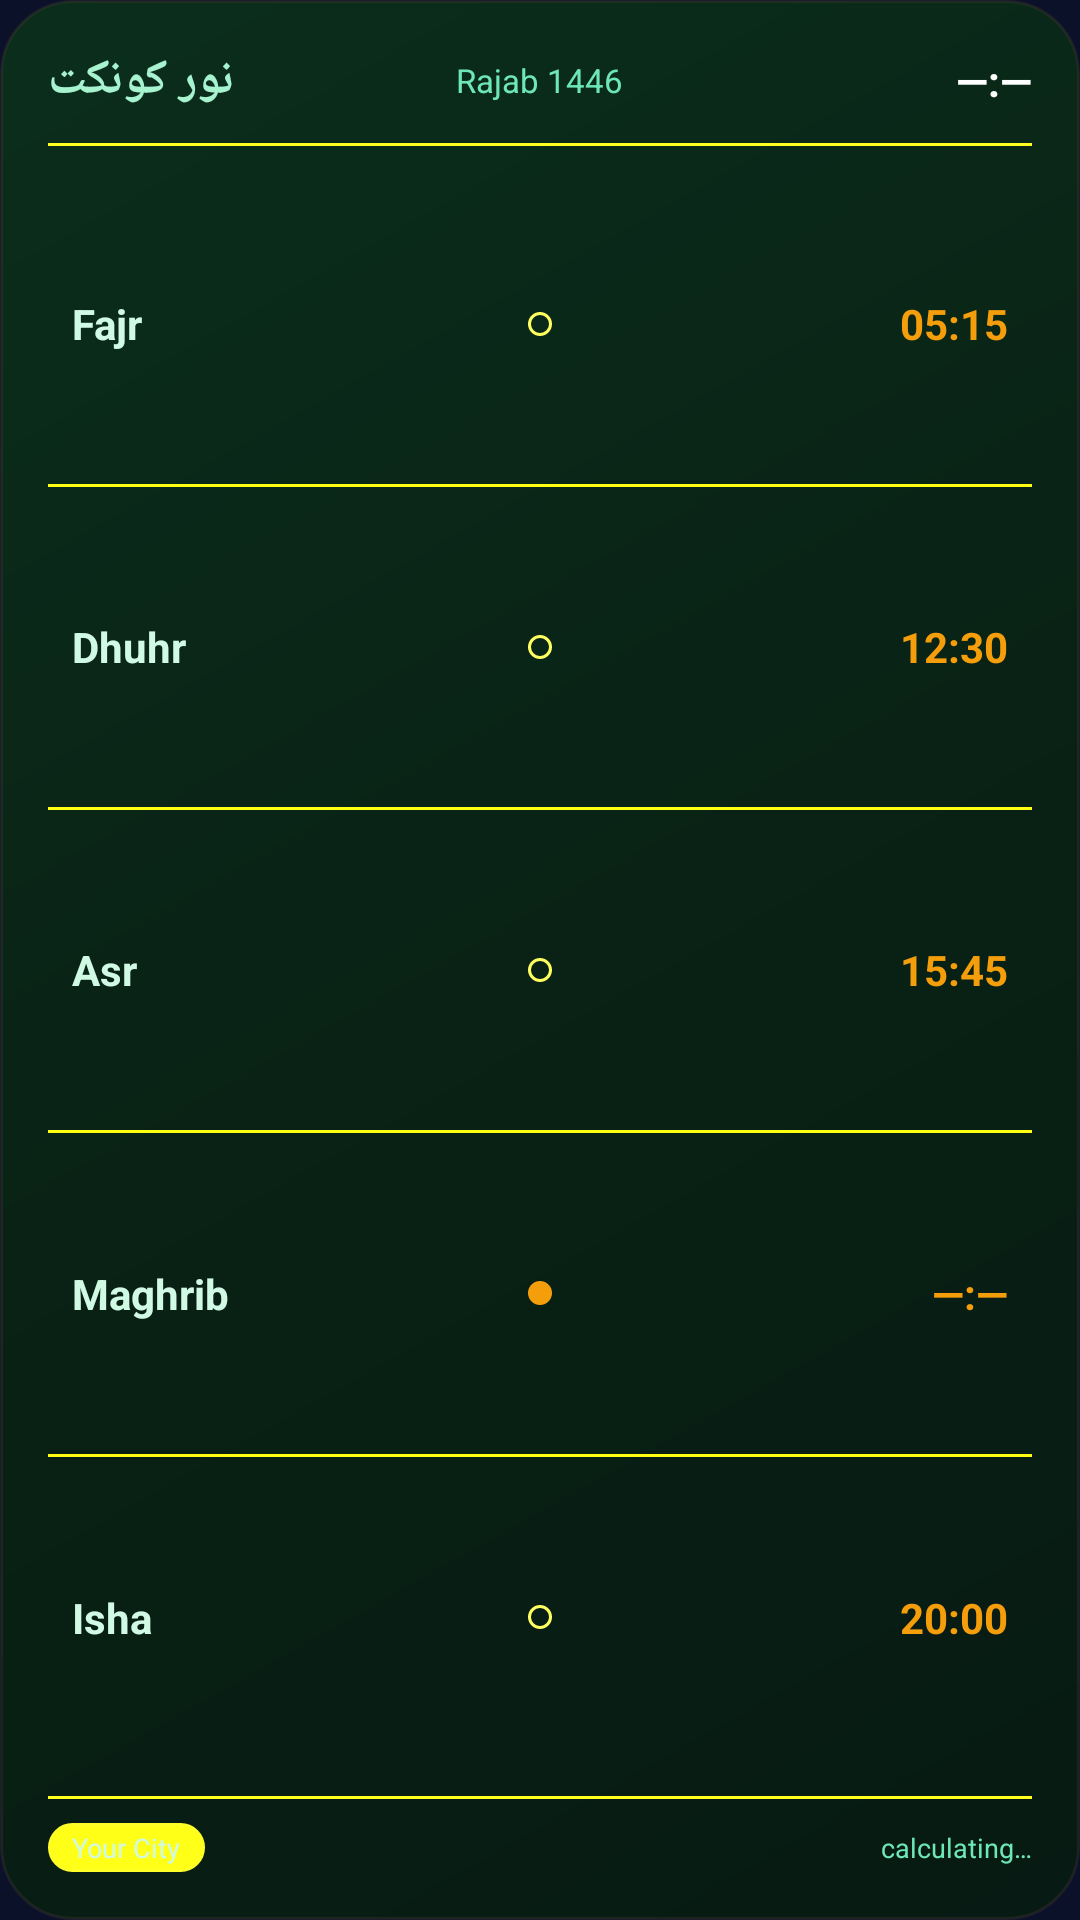

Android layout source for this screen:
<!-- AndroidManifest.xml: application theme AppTheme -->
<!-- res/layout/prayer_widget_large.xml -->
<?xml version="1.0" encoding="utf-8"?>
<LinearLayout xmlns:android="http://schemas.android.com/apk/res/android"
    android:layout_width="match_parent"
    android:layout_height="match_parent"
    android:background="@drawable/widget_background_large"
    android:orientation="vertical"
    android:padding="16dp">

    
    <RelativeLayout
        android:id="@+id/widget_header"
        android:layout_width="match_parent"
        android:layout_height="wrap_content"
        android:layout_marginBottom="10dp">

        
        <TextView
            android:layout_width="wrap_content"
            android:layout_height="wrap_content"
            android:layout_alignParentStart="true"
            android:layout_centerVertical="true"
            android:text="نور كونكت"
            android:textColor="#A7F3D0"
            android:textSize="16sp"
            android:textStyle="bold" />

        
        <TextView
            android:id="@+id/widget_hijri_date"
            android:layout_width="wrap_content"
            android:layout_height="wrap_content"
            android:layout_centerInParent="true"
            android:text="@string/widget_hijri_default"
            android:textColor="#6EE7B7"
            android:textSize="11sp"
            android:gravity="center" />

        
        <TextView
            android:id="@+id/widget_clock"
            android:layout_width="wrap_content"
            android:layout_height="wrap_content"
            android:layout_alignParentEnd="true"
            android:layout_centerVertical="true"
            android:text="@string/widget_time_default"
            android:textColor="#FFFFFF"
            android:textSize="14sp"
            android:textStyle="bold" />

    </RelativeLayout>

    
    <ImageView
        android:layout_width="match_parent"
        android:layout_height="1dp"
        android:background="#FFFFFF20"
        android:layout_marginBottom="6dp"
        android:contentDescription="@null" />

    
    <RelativeLayout
        android:id="@+id/row_fajr"
        android:layout_width="match_parent"
        android:layout_height="0dp"
        android:layout_weight="1"
        android:paddingStart="8dp"
        android:paddingEnd="8dp"
        android:gravity="center_vertical">

        <TextView
            android:id="@+id/label_fajr"
            android:layout_width="wrap_content"
            android:layout_height="wrap_content"
            android:layout_alignParentStart="true"
            android:layout_centerVertical="true"
            android:text="@string/prayer_fajr"
            android:textColor="#D1FAE5"
            android:textSize="14sp"
            android:textStyle="bold" />

        <ImageView
            android:id="@+id/dot_fajr"
            android:layout_width="8dp"
            android:layout_height="8dp"
            android:layout_centerInParent="true"
            android:src="@drawable/widget_dot_upcoming" />

        <TextView
            android:id="@+id/time_fajr"
            android:layout_width="wrap_content"
            android:layout_height="wrap_content"
            android:layout_alignParentEnd="true"
            android:layout_centerVertical="true"
            android:text="05:15"
            android:textColor="#F59E0B"
            android:textSize="14sp"
            android:textStyle="bold" />

    </RelativeLayout>

    <ImageView android:layout_width="match_parent" android:layout_height="1dp" android:background="#FFFFFF12" android:contentDescription="@null" />

    
    <RelativeLayout
        android:id="@+id/row_dhuhr"
        android:layout_width="match_parent"
        android:layout_height="0dp"
        android:layout_weight="1"
        android:paddingStart="8dp"
        android:paddingEnd="8dp"
        android:gravity="center_vertical">

        <TextView
            android:id="@+id/label_dhuhr"
            android:layout_width="wrap_content"
            android:layout_height="wrap_content"
            android:layout_alignParentStart="true"
            android:layout_centerVertical="true"
            android:text="@string/prayer_dhuhr"
            android:textColor="#D1FAE5"
            android:textSize="14sp"
            android:textStyle="bold" />

        <ImageView
            android:id="@+id/dot_dhuhr"
            android:layout_width="8dp"
            android:layout_height="8dp"
            android:layout_centerInParent="true"
            android:src="@drawable/widget_dot_upcoming" />

        <TextView
            android:id="@+id/time_dhuhr"
            android:layout_width="wrap_content"
            android:layout_height="wrap_content"
            android:layout_alignParentEnd="true"
            android:layout_centerVertical="true"
            android:text="12:30"
            android:textColor="#F59E0B"
            android:textSize="14sp"
            android:textStyle="bold" />

    </RelativeLayout>

    <ImageView android:layout_width="match_parent" android:layout_height="1dp" android:background="#FFFFFF12" android:contentDescription="@null" />

    
    <RelativeLayout
        android:id="@+id/row_asr"
        android:layout_width="match_parent"
        android:layout_height="0dp"
        android:layout_weight="1"
        android:paddingStart="8dp"
        android:paddingEnd="8dp"
        android:gravity="center_vertical">

        <TextView
            android:id="@+id/label_asr"
            android:layout_width="wrap_content"
            android:layout_height="wrap_content"
            android:layout_alignParentStart="true"
            android:layout_centerVertical="true"
            android:text="@string/prayer_asr"
            android:textColor="#D1FAE5"
            android:textSize="14sp"
            android:textStyle="bold" />

        <ImageView
            android:id="@+id/dot_asr"
            android:layout_width="8dp"
            android:layout_height="8dp"
            android:layout_centerInParent="true"
            android:src="@drawable/widget_dot_upcoming" />

        <TextView
            android:id="@+id/time_asr"
            android:layout_width="wrap_content"
            android:layout_height="wrap_content"
            android:layout_alignParentEnd="true"
            android:layout_centerVertical="true"
            android:text="15:45"
            android:textColor="#F59E0B"
            android:textSize="14sp"
            android:textStyle="bold" />

    </RelativeLayout>

    <ImageView android:layout_width="match_parent" android:layout_height="1dp" android:background="#FFFFFF12" android:contentDescription="@null" />

    
    <RelativeLayout
        android:id="@+id/row_maghrib"
        android:layout_width="match_parent"
        android:layout_height="0dp"
        android:layout_weight="1"
        android:paddingStart="8dp"
        android:paddingEnd="8dp"
        android:gravity="center_vertical">

        <TextView
            android:id="@+id/label_maghrib"
            android:layout_width="wrap_content"
            android:layout_height="wrap_content"
            android:layout_alignParentStart="true"
            android:layout_centerVertical="true"
            android:text="@string/prayer_maghrib"
            android:textColor="#D1FAE5"
            android:textSize="14sp"
            android:textStyle="bold" />

        <ImageView
            android:id="@+id/dot_maghrib"
            android:layout_width="8dp"
            android:layout_height="8dp"
            android:layout_centerInParent="true"
            android:src="@drawable/widget_dot_active" />

        <TextView
            android:id="@+id/time_maghrib"
            android:layout_width="wrap_content"
            android:layout_height="wrap_content"
            android:layout_alignParentEnd="true"
            android:layout_centerVertical="true"
            android:text="@string/widget_time_default"
            android:textColor="#F59E0B"
            android:textSize="14sp"
            android:textStyle="bold" />

    </RelativeLayout>

    <ImageView android:layout_width="match_parent" android:layout_height="1dp" android:background="#FFFFFF12" android:contentDescription="@null" />

    
    <RelativeLayout
        android:id="@+id/row_isha"
        android:layout_width="match_parent"
        android:layout_height="0dp"
        android:layout_weight="1"
        android:paddingStart="8dp"
        android:paddingEnd="8dp"
        android:gravity="center_vertical">

        <TextView
            android:id="@+id/label_isha"
            android:layout_width="wrap_content"
            android:layout_height="wrap_content"
            android:layout_alignParentStart="true"
            android:layout_centerVertical="true"
            android:text="@string/prayer_isha"
            android:textColor="#D1FAE5"
            android:textSize="14sp"
            android:textStyle="bold" />

        <ImageView
            android:id="@+id/dot_isha"
            android:layout_width="8dp"
            android:layout_height="8dp"
            android:layout_centerInParent="true"
            android:src="@drawable/widget_dot_upcoming" />

        <TextView
            android:id="@+id/time_isha"
            android:layout_width="wrap_content"
            android:layout_height="wrap_content"
            android:layout_alignParentEnd="true"
            android:layout_centerVertical="true"
            android:text="20:00"
            android:textColor="#F59E0B"
            android:textSize="14sp"
            android:textStyle="bold" />

    </RelativeLayout>

    
    <ImageView
        android:layout_width="match_parent"
        android:layout_height="1dp"
        android:background="#FFFFFF20"
        android:layout_marginTop="6dp"
        android:contentDescription="@null" />

    
    <RelativeLayout
        android:layout_width="match_parent"
        android:layout_height="wrap_content"
        android:layout_marginTop="8dp">

        
        <LinearLayout
            android:id="@+id/widget_location_pill"
            android:layout_width="wrap_content"
            android:layout_height="wrap_content"
            android:layout_alignParentStart="true"
            android:layout_centerVertical="true"
            android:background="@drawable/widget_location_chip"
            android:paddingStart="8dp"
            android:paddingEnd="8dp"
            android:paddingTop="2dp"
            android:paddingBottom="2dp">

            <TextView
                android:id="@+id/widget_location"
                android:layout_width="wrap_content"
                android:layout_height="wrap_content"
                android:text="@string/widget_location_default"
                android:textColor="#D1FAE5"
                android:textSize="9sp"
                android:maxLines="1"
                android:ellipsize="end"
                android:maxWidth="120dp" />

        </LinearLayout>

        
        <TextView
            android:id="@+id/widget_time_remaining"
            android:layout_width="wrap_content"
            android:layout_height="wrap_content"
            android:layout_alignParentEnd="true"
            android:layout_centerVertical="true"
            android:text="@string/widget_time_remaining_default"
            android:textColor="#6EE7B7"
            android:textSize="9sp" />

    </RelativeLayout>

</LinearLayout>
<!-- resources referenced by this layout -->
<resources>
  <!-- drawable widget_background_large (drawable) -->
  <?xml version="1.0" encoding="utf-8"?>
  <shape xmlns:android="http://schemas.android.com/apk/res/android">
      <gradient
          android:startColor="#071A13"
          android:centerColor="#092215"
          android:endColor="#0B2E1C"
          android:angle="135"
          android:type="linear"/>
      <corners android:radius="24dp"/>
      <stroke
          android:width="1dp"
          android:color="#2E7D5240"/>
  </shape>
  <!-- drawable widget_dot_active (drawable) -->
  <?xml version="1.0" encoding="utf-8"?>
  <shape xmlns:android="http://schemas.android.com/apk/res/android"
      android:shape="oval">
      <solid android:color="#F59E0B"/>
      <size android:width="8dp" android:height="8dp"/>
  </shape>
  <!-- drawable widget_dot_upcoming (drawable) -->
  <?xml version="1.0" encoding="utf-8"?>
  <shape xmlns:android="http://schemas.android.com/apk/res/android"
      android:shape="oval">
      <stroke android:width="1dp" android:color="#FFFFFF60"/>
      <solid android:color="#00000000"/>
      <size android:width="8dp" android:height="8dp"/>
  </shape>
  <!-- drawable widget_location_chip (drawable) -->
  <?xml version="1.0" encoding="utf-8"?>
  <shape xmlns:android="http://schemas.android.com/apk/res/android">
      <solid android:color="#FFFFFF18"/>
      <corners android:radius="999dp"/>
      <stroke
          android:width="1dp"
          android:color="#FFFFFF28"/>
  </shape>
  <string name="prayer_asr">Asr</string>
  <string name="prayer_dhuhr">Dhuhr</string>
  <string name="prayer_fajr">Fajr</string>
  <string name="prayer_isha">Isha</string>
  <string name="prayer_maghrib">Maghrib</string>
  <string name="widget_hijri_default">Rajab 1446</string>
  <string name="widget_location_default">Your City</string>
  <string name="widget_time_default">—:—</string>
  <string name="widget_time_remaining_default">calculating…</string>
  <style name="AppTheme" parent="Theme.AppCompat.DayNight.NoActionBar">
          <item name="colorPrimary">@color/colorPrimary</item>
          <item name="colorPrimaryDark">@color/colorPrimaryDark</item>
          <item name="colorAccent">@color/colorAccent</item>
          <item name="android:windowBackground">@color/splash_background</item>
      </style>
  <color name="splash_background">#0A1128</color>
  <!-- not gathered from this repository: default colours our renderer supplied (Android Studio template values) -->
  <color name="colorPrimary">#FF6200EE</color>
  <color name="colorPrimaryDark">#FF3700B3</color>
  <color name="colorAccent">#FF03DAC5</color>
</resources>
